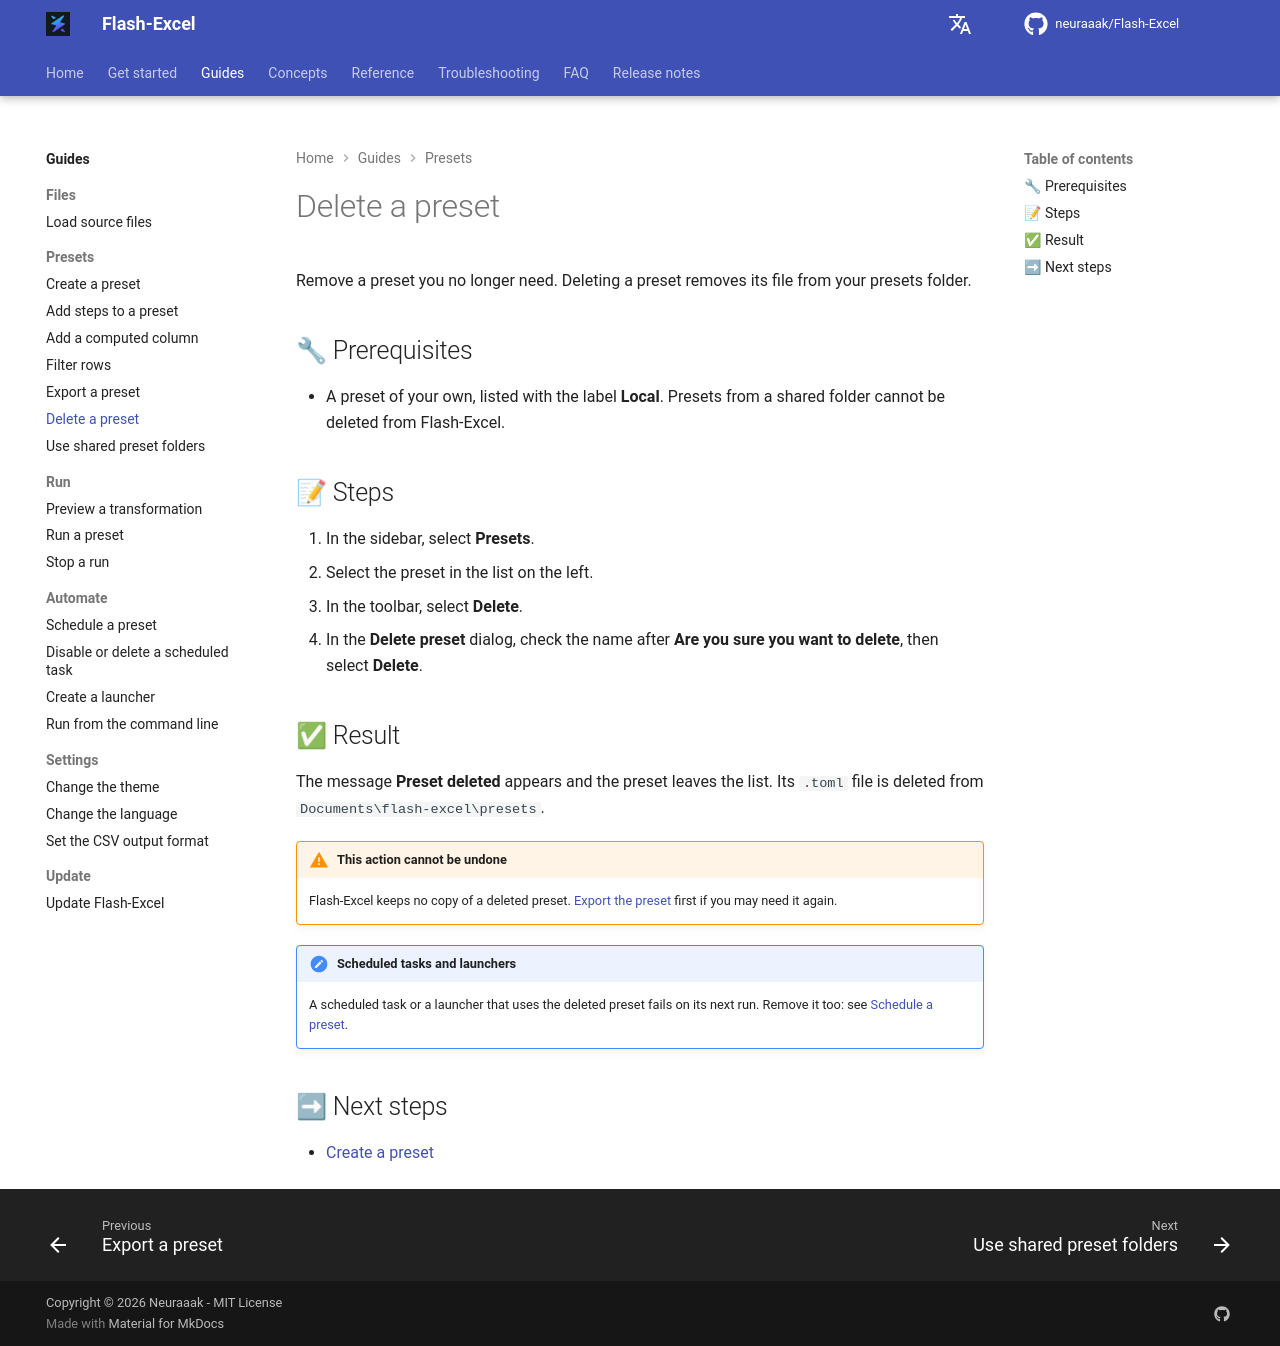

repository: neuraaak/Flash-Excel · page: 1.5.1/tasks/presets/delete-a-preset/index.html · generator: mkdocs

# Delete a preset

Remove a preset you no longer need. Deleting a preset removes its file from your presets folder.

## 🔧 Prerequisites

- A preset of your own, listed with the label **Local**. Presets from a shared folder cannot be deleted from Flash-Excel.

## 📝 Steps

1. In the sidebar, select **Presets**.
2. Select the preset in the list on the left.
3. In the toolbar, select **Delete**.
4. In the **Delete preset** dialog, check the name after **Are you sure you want to delete**, then select **Delete**.

## ✅ Result

The message **Preset deleted** appears and the preset leaves the list. Its `.toml` file is deleted from `Documents\flash-excel\presets`.

!!! warning "This action cannot be undone"
    Flash-Excel keeps no copy of a deleted preset. [Export the preset](export-a-preset.md) first if you may need it again.

!!! note "Scheduled tasks and launchers"
    A scheduled task or a launcher that uses the deleted preset fails on its next run. Remove it too: see [Schedule a preset](../automate/schedule-a-preset.md).

## ➡ Next steps

- [Create a preset](create-a-preset.md)
